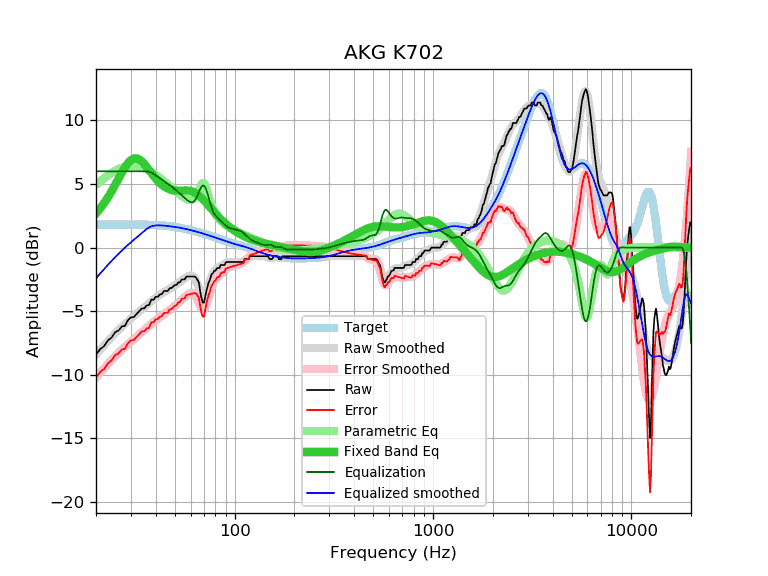

The data file committed next to this chart (first rows):
frequency, raw, error, smoothed, error_smoothed, equalization, parametric_eq, equalized_raw, equalized_smoothed, target
20, -8.43, -10.23, -8.41, -10.21, 6.00, 2.69, -2.43, -2.41, 1.80
21, -7.98, -9.78, -8.03, -9.83, 6.00, 3.08, -1.98, -2.03, 1.80
22, -7.75, -9.55, -7.68, -9.48, 6.00, 3.50, -1.75, -1.68, 1.80
23, -7.29, -9.09, -7.35, -9.15, 6.00, 3.96, -1.29, -1.35, 1.80
24, -7.07, -8.87, -7.04, -8.84, 6.00, 4.44, -1.07, -1.04, 1.80
25, -6.65, -8.46, -6.75, -8.55, 6.00, 4.94, -0.65, -0.75, 1.81
26, -6.52, -8.33, -6.48, -8.29, 6.00, 5.43, -0.52, -0.48, 1.81
27, -6.21, -8.02, -6.23, -8.04, 6.00, 5.89, -0.21, -0.23, 1.81
28, -6.15, -7.96, -6.00, -7.81, 6.00, 6.31, -0.15, -0.00, 1.81
29, -5.70, -7.51, -5.78, -7.59, 6.00, 6.64, 0.30, 0.22, 1.81
30, -5.49, -7.30, -5.58, -7.39, 6.00, 6.88, 0.51, 0.42, 1.81
31, -5.47, -7.28, -5.39, -7.20, 6.00, 7.01, 0.53, 0.61, 1.81
32, -5.24, -7.05, -5.21, -7.02, 6.00, 7.02, 0.76, 0.79, 1.81
33, -5.01, -6.81, -5.04, -6.84, 6.00, 6.94, 0.99, 0.96, 1.80
34, -4.79, -6.59, -4.87, -6.67, 6.00, 6.78, 1.21, 1.13, 1.80
35, -4.79, -6.59, -4.70, -6.50, 6.00, 6.58, 1.21, 1.30, 1.80
36, -4.56, -6.36, -4.54, -6.34, 6.00, 6.35, 1.44, 1.46, 1.80
37, -4.53, -6.32, -4.39, -6.18, 5.97, 6.10, 1.44, 1.58, 1.79
38, -4.10, -5.88, -4.23, -6.02, 5.90, 5.87, 1.80, 1.67, 1.78
39, -4.10, -5.88, -4.09, -5.87, 5.80, 5.64, 1.70, 1.71, 1.78
40, -3.87, -5.64, -3.95, -5.72, 5.69, 5.43, 1.82, 1.74, 1.77
41, -3.87, -5.63, -3.83, -5.59, 5.58, 5.24, 1.71, 1.75, 1.76
42, -3.70, -5.45, -3.71, -5.46, 5.46, 5.08, 1.76, 1.75, 1.75
43, -3.65, -5.39, -3.61, -5.34, 5.34, 4.94, 1.69, 1.74, 1.74
44, -3.42, -5.15, -3.51, -5.23, 5.23, 4.82, 1.81, 1.73, 1.73
45, -3.42, -5.13, -3.42, -5.13, 5.13, 4.72, 1.71, 1.71, 1.71
46, -3.42, -5.12, -3.33, -5.02, 5.02, 4.64, 1.60, 1.70, 1.70
47, -3.19, -4.87, -3.24, -4.92, 4.92, 4.58, 1.73, 1.68, 1.68
48, -3.19, -4.85, -3.15, -4.81, 4.81, 4.54, 1.62, 1.66, 1.66
49, -3.06, -4.70, -3.06, -4.70, 4.70, 4.51, 1.64, 1.64, 1.64
50, -2.96, -4.58, -2.97, -4.59, 4.59, 4.49, 1.63, 1.62, 1.62
51, -2.92, -4.52, -2.87, -4.47, 4.47, 4.48, 1.55, 1.60, 1.60
52, -2.74, -4.32, -2.78, -4.35, 4.35, 4.48, 1.61, 1.58, 1.58
53, -2.74, -4.30, -2.68, -4.24, 4.24, 4.48, 1.50, 1.56, 1.56
54, -2.51, -4.04, -2.59, -4.12, 4.12, 4.48, 1.61, 1.53, 1.53
55, -2.51, -4.02, -2.50, -4.01, 4.01, 4.49, 1.50, 1.51, 1.51
56, -2.51, -3.99, -2.42, -3.90, 3.90, 4.49, 1.39, 1.48, 1.48
57, -2.28, -3.73, -2.34, -3.80, 3.80, 4.49, 1.52, 1.45, 1.45
58, -2.28, -3.71, -2.28, -3.70, 3.70, 4.48, 1.42, 1.43, 1.43
59, -2.28, -3.68, -2.22, -3.62, 3.62, 4.47, 1.34, 1.40, 1.40
60, -2.28, -3.65, -2.20, -3.57, 3.57, 4.44, 1.29, 1.37, 1.37
61, -2.28, -3.62, -2.22, -3.56, 3.56, 4.41, 1.28, 1.34, 1.34
62, -2.28, -3.60, -2.29, -3.60, 3.60, 4.36, 1.32, 1.32, 1.32
63, -2.28, -3.57, -2.43, -3.71, 3.71, 4.31, 1.43, 1.29, 1.29
64, -2.38, -3.64, -2.63, -3.88, 3.88, 4.25, 1.50, 1.26, 1.26
65, -2.56, -3.79, -2.88, -4.11, 4.11, 4.17, 1.55, 1.23, 1.23
66, -2.74, -3.94, -3.16, -4.35, 4.35, 4.09, 1.61, 1.20, 1.20
67, -3.44, -4.61, -3.42, -4.59, 4.59, 4.01, 1.15, 1.17, 1.17
68, -3.97, -5.11, -3.64, -4.78, 4.78, 3.91, 0.81, 1.14, 1.14
69, -4.33, -5.44, -3.77, -4.88, 4.88, 3.81, 0.55, 1.11, 1.11
70, -4.33, -5.41, -3.79, -4.87, 4.87, 3.71, 0.54, 1.08, 1.08
71, -3.89, -4.94, -3.70, -4.75, 4.75, 3.61, 0.86, 1.05, 1.05
72, -3.41, -4.43, -3.51, -4.53, 4.53, 3.50, 1.12, 1.02, 1.02
73, -3.05, -4.04, -3.25, -4.24, 4.24, 3.39, 1.19, 0.99, 0.99
74, -2.74, -3.70, -2.95, -3.91, 3.91, 3.29, 1.17, 0.96, 0.96
75, -2.56, -3.49, -2.65, -3.59, 3.59, 3.18, 1.03, 0.93, 0.93
76, -2.22, -3.12, -2.38, -3.28, 3.28, 3.07, 1.06, 0.90, 0.90
77, -2.05, -2.92, -2.15, -3.03, 3.03, 2.97, 0.98, 0.87, 0.87
78, -1.99, -2.83, -1.97, -2.82, 2.82, 2.87, 0.83, 0.84, 0.84
79, -1.82, -2.63, -1.84, -2.65, 2.65, 2.77, 0.83, 0.81, 0.81
... 553 more rows
